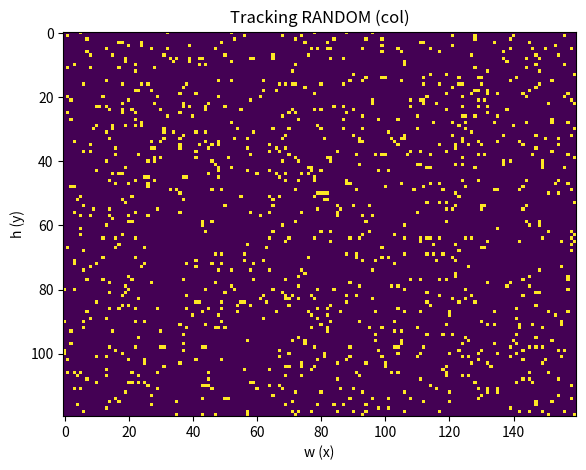
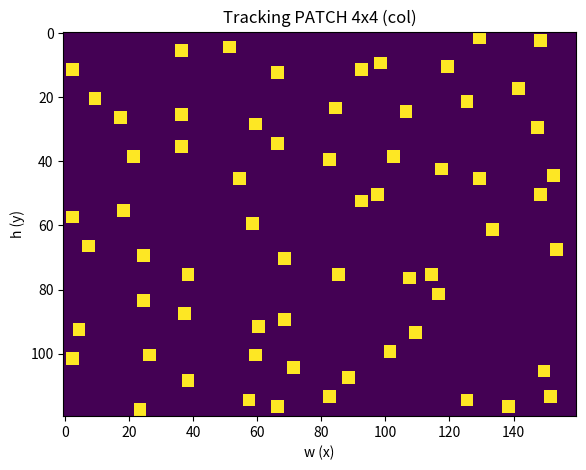
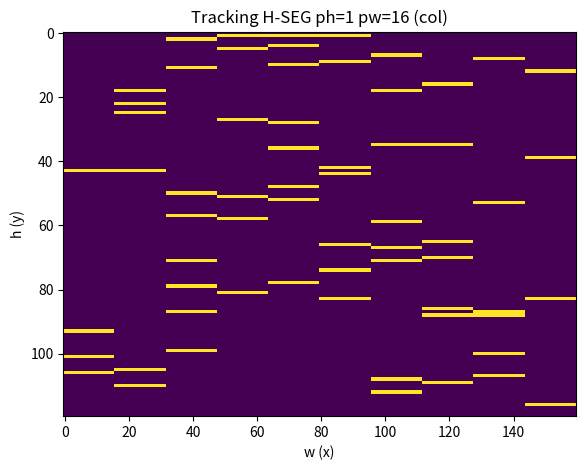
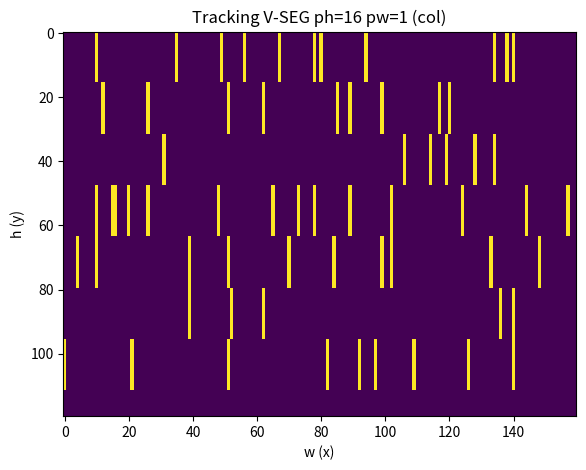
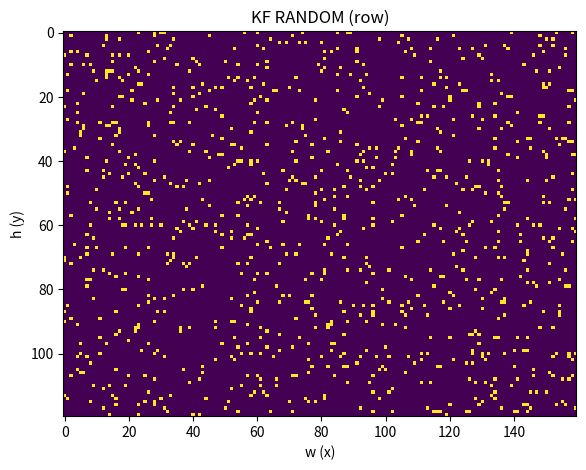
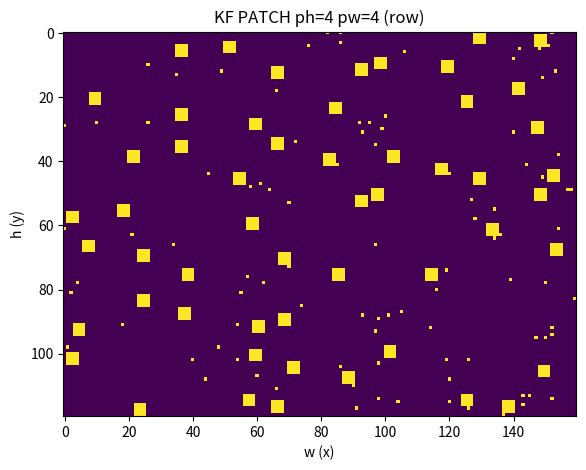
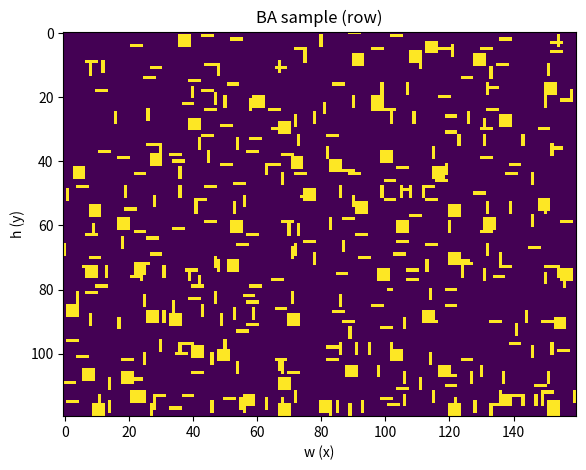

Recreate these plots in Python, in order.
# tests/test_patch_sampling.py
# Unified patch sampler validation for Co-SLAM (headless/SSH-safe).
# - Tracking/Mapping: select_samples_colmajor_patch (COL-MAJOR indices)
# - Keyframe save   : sample_kf_rowmajor_patch (ROW-MAJOR indices)
# - Global BA       : sample_global_rays_like (ROW-MAJOR, dedup)
# Patches, horizontal/vertical "stripes" all use the same function:
#   square: ph=K, pw=K
#   horiz : ph=1, pw=K
#   vert  : ph=K, pw=1

import math, random
from dataclasses import dataclass
from typing import List, Tuple
import numpy as np

import matplotlib
matplotlib.use("Agg")  # headless for SSH
import matplotlib.pyplot as plt

# =========================
# CONFIG — edit here
# =========================
SEED = 42

# Toy image size
H, W = 120, 160

# Tracking/Mapping batch size
N_TRACK = 1024

# KF save fraction (~5% like Co-SLAM)
KF_SAVE_FRAC = 0.05

# Tracking/Mapping shapes to visualize
# square 16x16
TRACK_SQ = dict(ph=4, pw=4, sh=16, sw=16, cap_per_patch=None)
# horizontal "segments": thickness 1, length 16 (many short lines)
TRACK_H  = dict(ph=1,  pw=16, sh=4,  sw=16, cap_per_patch=None)
# vertical "segments": thickness 1, length 16
TRACK_V  = dict(ph=16, pw=1,  sh=16, sw=4,  cap_per_patch=None)

# KF saved patch shape (change to ph=1,pw=16 for horizontal, etc.)
KF_PATCH = dict(ph=4, pw=4, sh=16, sw=16, alpha_patch=0.9)

# BA batch size
N_BA = 2048

# =========================
# Index helpers (Co-SLAM conventions)
# =========================
def col_major_flat(h, w, H):
    return w * H + h  # h = idx % H, w = idx // H

def row_major_flat(h, w, W):
    return h * W + w  # idx = h*W + w

def patch_indices_colmajor(H, W, top, left, ph, pw):
    h = np.arange(top, min(top + ph, H))
    w = np.arange(left, min(left + pw, W))
    hh, ww = np.meshgrid(h, w, indexing="ij")
    return (ww * H + hh).reshape(-1)

def patch_indices_rowmajor(H, W, top, left, ph, pw):
    h = np.arange(top, min(top + ph, H))
    w = np.arange(left, min(left + pw, W))
    hh, ww = np.meshgrid(h, w, indexing="ij")
    return (hh * W + ww).reshape(-1)

# =========================
# Stratified grid + jitter (non-overlap by default if sh>=ph and sw>=pw)
# =========================
def grid_jitter_toplefts(H, W, ph, pw, sh=None, sw=None, seed=None):
    """
    Return top-lefts for ph×pw patches on a stride grid (sh,sw) with bounded jitter
    so neighboring cells don't overlap. If sh/sw is None, default to ph/pw (tiling).
    """
    if seed is not None:
        random.seed(seed)
    if sh is None: sh = ph
    if sw is None: sw = pw
    coords = []
    vmax = max(0, H - ph); umax = max(0, W - pw)
    for v0 in range(0, vmax + 1, max(1, sh)):
        for u0 in range(0, umax + 1, max(1, sw)):
            dv_max = max(0, min(sh - ph, vmax - v0))  # jitter bounded so patches don't overlap
            du_max = max(0, min(sw - pw, umax - u0))
            dv = random.randint(0, dv_max) if dv_max > 0 else 0
            du = random.randint(0, du_max) if du_max > 0 else 0
            coords.append((v0 + dv, u0 + du))
    random.shuffle(coords)
    return coords

# =========================
# 1) Tracking/Mapping sampler (COL-MAJOR)
# =========================
def select_samples_colmajor_patch(H, W, samples, *, ph, pw, sh=None, sw=None,
                                  cap_per_patch=None, seed=None):
    """
    Return exactly `samples` unique flat COL-MAJOR indices.
    Unified patch interface:
      - square: ph=K, pw=K
      - horiz : ph=1, pw=K
      - vert  : ph=K, pw=1
    Stride:
      - default (None): sh=ph, sw=pw (tiling)
      - sh/sw < size  : overlap     ; sh/sw > size: gaps
    cap_per_patch: maximum samples to draw from any single patch.
    """
    rng = np.random.default_rng(seed)
    chunks = []
    for (top, left) in grid_jitter_toplefts(H, W, ph, pw, sh, sw, seed):
        p = patch_indices_colmajor(H, W, top, left, ph, pw)
        if cap_per_patch is not None and len(p) > cap_per_patch:
            rng.shuffle(p); p = p[:cap_per_patch]
        chunks.append(p)
        if sum(len(c) for c in chunks) >= samples:
            break

    idx = np.unique(np.concatenate(chunks)) if chunks else np.array([], dtype=np.int64)
    rng.shuffle(idx)
    if len(idx) < samples:
        pool = np.setdiff1d(np.arange(H * W), idx)
        extra = rng.choice(pool, size=samples - len(idx), replace=False)
        idx = np.concatenate([idx, extra]); rng.shuffle(idx)
    return idx[:samples].astype(np.int64)

# =========================
# 2) Keyframe saver (ROW-MAJOR)
# =========================
@dataclass
class KFConfig:
    H: int; W: int; num_rays_to_save: int
    ph: int; pw: int
    sh: int | None = None; sw: int | None = None
    alpha_patch: float = 0.7  # fraction from patches (rest random)

@dataclass
class KFSampleResult:
    rays: np.ndarray        # [1, N, 7]
    idxs: np.ndarray        # [N] row-major indices
    patches: List[Tuple[int,int,int,int]]  # (top,left,ph,pw)

def sample_kf_rowmajor_patch(rays_1HW7: np.ndarray, cfg: KFConfig, seed=None) -> KFSampleResult:
    """rays_1HW7 was row-major flattened from [1,H,W,7]."""
    H, W, N = cfg.H, cfg.W, cfg.num_rays_to_save
    rng = np.random.default_rng(seed)
    flat = rays_1HW7.reshape(-1, rays_1HW7.shape[-1])  # [H*W,7]

    Np = int(round(cfg.alpha_patch * N)); Nr = N - Np
    idx_list, patches_used = [], []
    for (top, left) in grid_jitter_toplefts(H, W, cfg.ph, cfg.pw, cfg.sh, cfg.sw, seed):
        p = patch_indices_rowmajor(H, W, top, left, cfg.ph, cfg.pw)
        idx_list.append(p); patches_used.append((top,left,cfg.ph,cfg.pw))
        if sum(len(x) for x in idx_list) >= Np:
            break

    idxp = np.unique(np.concatenate(idx_list)) if idx_list else np.array([], dtype=np.int64)
    rng.shuffle(idxp); idxp = idxp[:Np]
    pool = np.setdiff1d(np.arange(H * W), idxp)
    extr = rng.choice(pool, size=Nr, replace=False)
    idx = np.concatenate([idxp, extr]); rng.shuffle(idx)
    return KFSampleResult(flat[idx][None, ...], idx.astype(np.int64), patches_used)

# =========================
# 3) BA over toy KFs (ROW-MAJOR, dedup)
# =========================
@dataclass
class ToyKF:
    H: int; W: int
    rays: np.ndarray
    idxs: np.ndarray
    patch_buckets: List[np.ndarray]  # each array is a set of saved row-major idx within one saved patch

def build_toy_kf(H, W, Nsave, *, ph, pw, sh=None, sw=None, alpha=0.7, seed=None) -> ToyKF:
    # Build a synthetic 1 x H*W x 7 tensor (row-major flatten)
    rays_full = np.zeros((1, H*W, 7), dtype=np.float32)
    for v in range(H):
        for u in range(W):
            idx = row_major_flat(v, u, W)
            rays_full[0, idx, 0:3] = [u/max(1,W-1), v/max(1,H-1), 1.0]  # dummy direction
            rays_full[0, idx, 3:6] = [u/W, v/H, 0.5]                    # dummy rgb
            rays_full[0, idx, 6]   = math.hypot(u, v)                   # dummy depth

    res = sample_kf_rowmajor_patch(
        rays_full,
        KFConfig(H=H, W=W, num_rays_to_save=Nsave, ph=ph, pw=pw, sh=sh, sw=sw, alpha_patch=alpha),
        seed=seed
    )

    # Build patch buckets from recorded patches; keep only indices that were actually saved
    buckets = []
    for (top,left,ph0,pw0) in res.patches:
        pidx = patch_indices_rowmajor(H, W, top, left, ph0, pw0)
        kept = pidx[np.isin(pidx, res.idxs)]
        if len(kept) > 0:
            buckets.append(kept)

    return ToyKF(H=H, W=W, rays=res.rays.reshape(-1, 7), idxs=res.idxs, patch_buckets=buckets)

def sample_global_rays_like(kfs: List[ToyKF], batch_size=2048, seed=None):
    rng = np.random.default_rng(seed)
    selected = []
    seen = set()
    # shuffle patch order inside each KF
    for kf in kfs:
        rng.shuffle(kf.patch_buckets)

    # round-robin patches, dedup on the fly
    ptr = [0] * len(kfs)
    while len(selected) < batch_size:
        progressed = False
        for ki, kf in enumerate(kfs):
            if len(selected) >= batch_size: break
            if ptr[ki] < len(kf.patch_buckets):
                p = kf.patch_buckets[ptr[ki]]; ptr[ki] += 1
                for idx in p:
                    ii = int(idx)
                    if ii not in seen:
                        selected.append(ii); seen.add(ii)
                        if len(selected) >= batch_size: break
                progressed = True
        if not progressed:
            break

    # top up uniquely from remaining saved rays if needed
    if len(selected) < batch_size:
        remaining = np.unique(np.concatenate([kf.idxs for kf in kfs], axis=0))
        pool = remaining[~np.isin(remaining, np.array(list(seen), dtype=np.int64))]
        need = batch_size - len(selected)
        if need > 0 and len(pool) >= need:
            extra = rng.choice(pool, size=need, replace=False)
            selected.extend(map(int, extra))
            seen.update(map(int, extra))

    out = np.array(selected, dtype=np.int64)
    assert len(np.unique(out)) == len(out), "BA sampler produced duplicates"
    return out

# =========================
# Visualization & metrics
# =========================
def show_pixel_map(H, W, idxs, *, convention: str, title: str, outpath: str):
    img = np.zeros((H, W), dtype=np.float32)
    if convention == "row":
        for i in idxs:
            h = i // W; w = i % W; img[h, w] = 1.0
    elif convention == "col":
        for i in idxs:
            h = i % H; w = i // H; img[h, w] = 1.0
    else:
        raise ValueError("convention must be 'row' or 'col'")
    plt.figure()
    plt.imshow(img, interpolation="nearest")
    plt.title(title); plt.xlabel("w (x)"); plt.ylabel("h (y)")
    plt.tight_layout(); plt.savefig(outpath, dpi=150); plt.close()

def tile_coverage(H, W, idxs, th, tw, *, convention: str):
    tileH = math.ceil(H / th); tileW = math.ceil(W / tw)
    counts = np.zeros((tileH, tileW), dtype=int)
    if convention == "row":
        hw = [(i // W, i % W) for i in idxs]
    else:
        hw = [(i % H, i // H) for i in idxs]
    for h, w in hw:
        ti = min(h // th, tileH - 1); tj = min(w // tw, tileW - 1)
        counts[ti, tj] += 1
    return counts, {"min": int(counts.min()), "med": float(np.median(counts)), "max": int(counts.max())}

# =========================
# Main validations
# =========================
def main():
    rng = np.random.default_rng(SEED)

    # ---------- Tracking/Mapping (COL-MAJOR) ----------
    idx_rand = rng.choice(H*W, size=N_TRACK, replace=False).astype(np.int64)

    idx_sq = select_samples_colmajor_patch(H, W, N_TRACK, seed=SEED, **TRACK_SQ)
    idx_h  = select_samples_colmajor_patch(H, W, N_TRACK, seed=SEED, **TRACK_H)
    idx_v  = select_samples_colmajor_patch(H, W, N_TRACK, seed=SEED, **TRACK_V)

    # round-trip checks (col-major)
    for i in idx_sq[:10]:
        h = i % H; w = i // H; assert col_major_flat(h,w,H) == i

    show_pixel_map(H, W, idx_rand, convention="col",
                   title="Tracking RANDOM (col)", outpath="plot_track_random.png")
    show_pixel_map(H, W, idx_sq,   convention="col",
                   title=f"Tracking PATCH {TRACK_SQ['ph']}x{TRACK_SQ['pw']} (col)",
                   outpath="plot_track_patch.png")
    show_pixel_map(H, W, idx_h,    convention="col",
                   title=f"Tracking H-SEG ph={TRACK_H['ph']} pw={TRACK_H['pw']} (col)",
                   outpath="plot_track_hseg.png")
    show_pixel_map(H, W, idx_v,    convention="col",
                   title=f"Tracking V-SEG ph={TRACK_V['ph']} pw={TRACK_V['pw']} (col)",
                   outpath="plot_track_vseg.png")

    cov_r, stats_r = tile_coverage(H, W, idx_rand, 16, 16, convention="col")
    cov_p, stats_p = tile_coverage(H, W, idx_sq,   16, 16, convention="col")
    print("Tile coverage (16x16) — RANDOM (col):", stats_r)
    print("Tile coverage (16x16) — PATCH  (col):", stats_p)

    # ---------- Keyframe saving (ROW-MAJOR) ----------
    total_px = H * W
    Nsave = int(KF_SAVE_FRAC * total_px)
    rays_full = np.random.rand(1, total_px, 7).astype(np.float32)

    # random save
    idxs_rand_kf = rng.choice(H*W, size=Nsave, replace=False).astype(np.int64)
    res_rand = dict(rays=rays_full.reshape(-1,7)[idxs_rand_kf][None,...], idxs=idxs_rand_kf)

    # patch save
    res_patch = sample_kf_rowmajor_patch(
        rays_full,
        KFConfig(H=H, W=W, num_rays_to_save=Nsave, **KF_PATCH),
        seed=SEED
    )

    # round-trip checks (row-major)
    for i in res_patch.idxs[:10]:
        h = i // W; w = i % W; assert row_major_flat(h,w,W) == i

    show_pixel_map(H, W, res_rand["idxs"], convention="row",
                   title="KF RANDOM (row)", outpath="plot_kf_random.png")
    show_pixel_map(H, W, res_patch.idxs,   convention="row",
                   title=f"KF PATCH ph={KF_PATCH['ph']} pw={KF_PATCH['pw']} (row)",
                   outpath="plot_kf_patch.png")

    # ---------- Global BA (ROW-MAJOR, patch-aware) ----------
    # Build 3 toy keyframes with different shapes to visualize mixing
    kf1 = build_toy_kf(H, W, Nsave, ph=4, pw=4, sh=16, sw=16, alpha=0.9, seed=1)
    kf2 = build_toy_kf(H, W, Nsave, ph=1,  pw=4, sh=4,  sw=16, alpha=0.7, seed=2)  # many horizontal segments
    kf3 = build_toy_kf(H, W, Nsave, ph=4, pw=1,  sh=16, sw=4,  alpha=0.7, seed=3)  # many vertical segments

    idx_ba = sample_global_rays_like([kf1,kf2,kf3], batch_size=N_BA, seed=123)
    assert len(np.unique(idx_ba)) == len(idx_ba) == N_BA

    show_pixel_map(H, W, idx_ba, convention="row",
                   title="BA sample (row)", outpath="plot_ba.png")

    print("All tests passed. PNGs written:")
    print("  plot_track_random.png, plot_track_patch.png, plot_track_hseg.png, plot_track_vseg.png")
    print("  plot_kf_random.png, plot_kf_patch.png, plot_ba.png")

if __name__ == "__main__":
    main()
